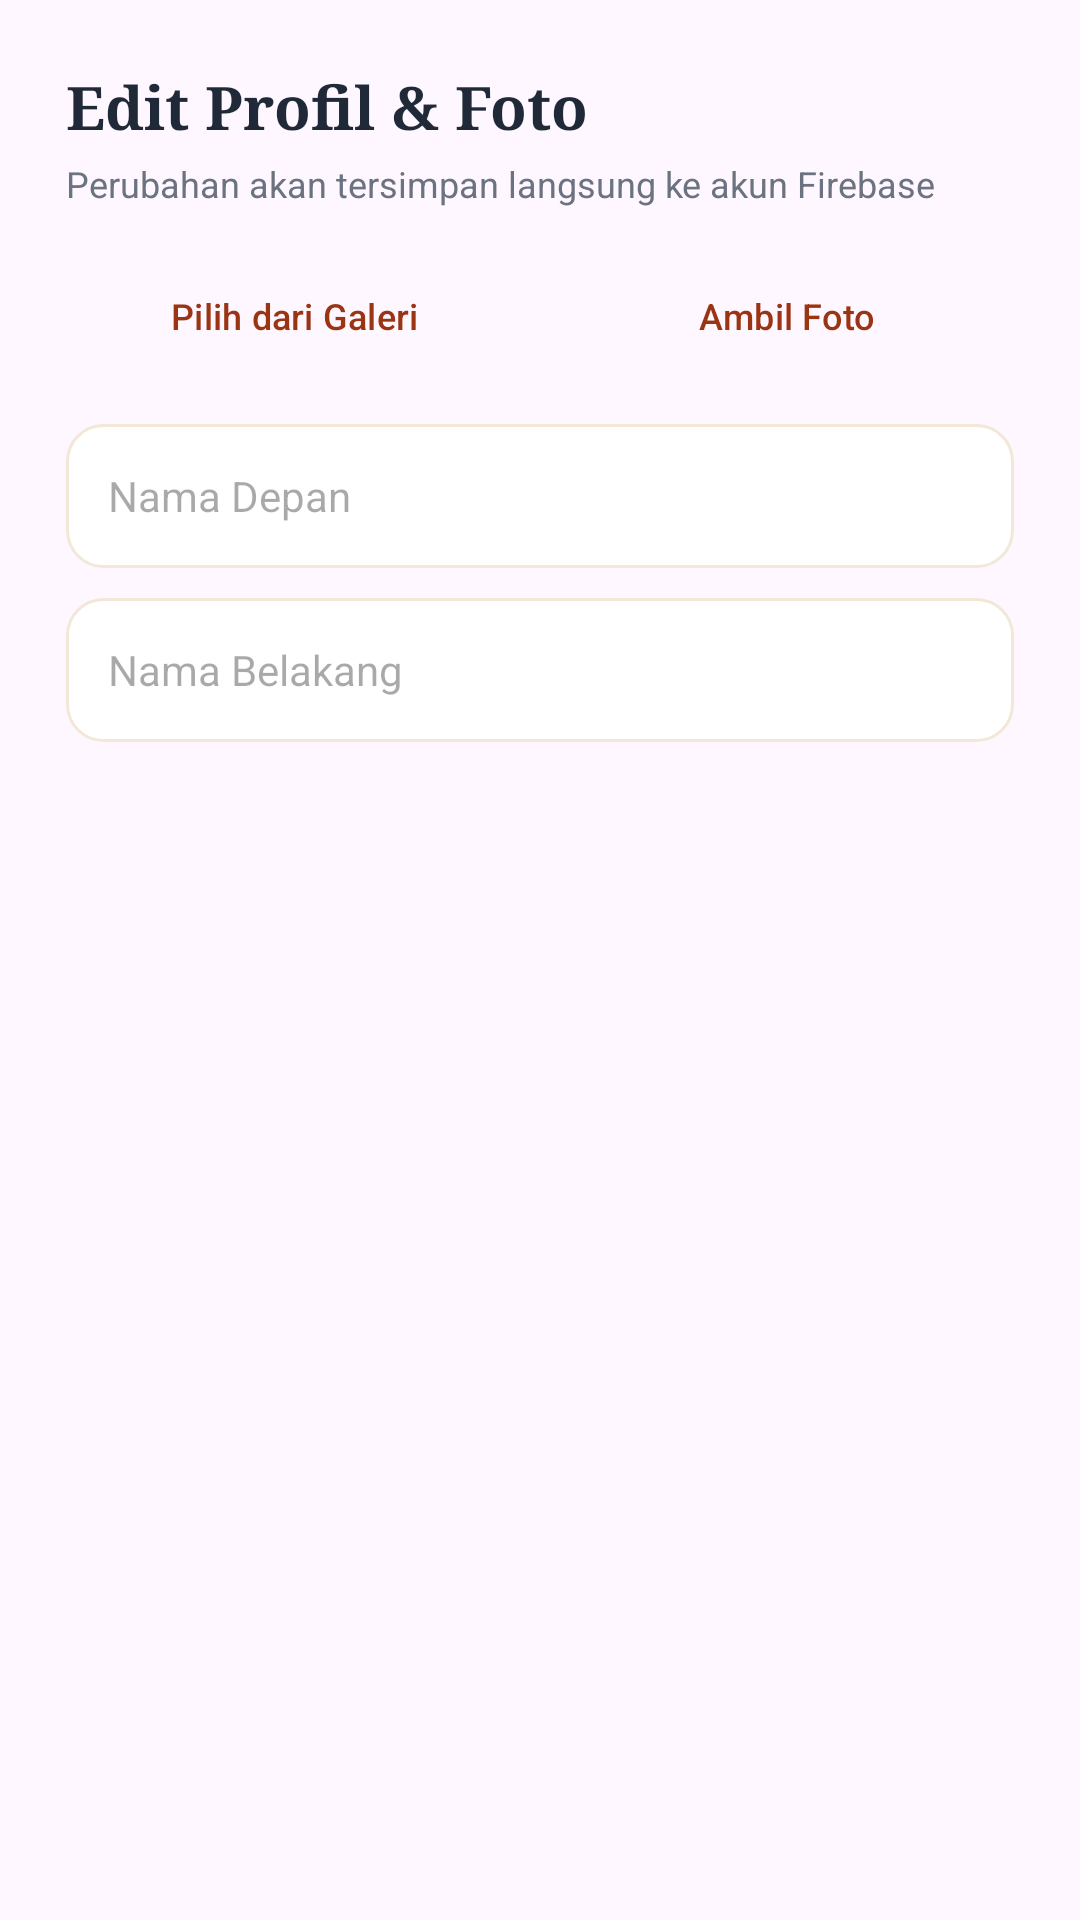

Produce the Android XML layout that renders to this screen, including the resource entries it uses.
<!-- AndroidManifest.xml: application theme Theme.JejakRasa -->
<!-- res/layout/dialog_edit_profile.xml -->
<?xml version="1.0" encoding="utf-8"?>
<LinearLayout xmlns:android="http://schemas.android.com/apk/res/android"
    android:layout_width="match_parent"
    android:layout_height="wrap_content"
    android:orientation="vertical"
    android:padding="22dp">

    <TextView
        android:layout_width="wrap_content"
        android:layout_height="wrap_content"
        android:fontFamily="serif"
        android:text="Edit Profil &amp; Foto"
        android:textColor="@color/text_primary"
        android:textSize="20sp"
        android:textStyle="bold" />

    <TextView
        android:layout_width="wrap_content"
        android:layout_height="wrap_content"
        android:layout_marginTop="4dp"
        android:layout_marginBottom="14dp"
        android:text="Perubahan akan tersimpan langsung ke akun Firebase"
        android:textColor="@color/text_secondary"
        android:textSize="12sp" />

    <LinearLayout
        android:layout_width="match_parent"
        android:layout_height="wrap_content"
        android:layout_marginBottom="14dp"
        android:gravity="center"
        android:orientation="horizontal">

        <Button
            android:id="@+id/btnPickGalleryProfile"
            style="@style/Widget.Material3.Button.OutlinedButton"
            android:layout_width="0dp"
            android:layout_height="44dp"
            android:layout_marginEnd="6dp"
            android:layout_weight="1"
            android:text="Pilih dari Galeri"
            android:textColor="@color/primary_terracotta"
            android:textSize="12sp" />

        <Button
            android:id="@+id/btnTakeCameraProfile"
            style="@style/Widget.Material3.Button.OutlinedButton"
            android:layout_width="0dp"
            android:layout_height="44dp"
            android:layout_marginStart="6dp"
            android:layout_weight="1"
            android:text="Ambil Foto"
            android:textColor="@color/primary_terracotta"
            android:textSize="12sp" />
    </LinearLayout>

    <EditText
        android:id="@+id/etEditFirstName"
        android:layout_width="match_parent"
        android:layout_height="48dp"
        android:layout_marginBottom="10dp"
        android:background="@drawable/bg_search_bar"
        android:hint="Nama Depan"
        android:inputType="textPersonName"
        android:paddingHorizontal="14dp"
        android:textSize="14sp" />

    <EditText
        android:id="@+id/etEditLastName"
        android:layout_width="match_parent"
        android:layout_height="48dp"
        android:background="@drawable/bg_search_bar"
        android:hint="Nama Belakang"
        android:inputType="textPersonName"
        android:paddingHorizontal="14dp"
        android:textSize="14sp" />

</LinearLayout>
<!-- resources referenced by this layout -->
<resources>
  <color name="primary_terracotta">#9A3412</color>
  <color name="text_primary">#1F2937</color>
  <color name="text_secondary">#6B7280</color>
  <!-- drawable bg_search_bar (drawable) -->
  <?xml version="1.0" encoding="utf-8"?>
  <shape xmlns:android="http://schemas.android.com/apk/res/android"
      android:shape="rectangle">
      <solid android:color="@color/white" />
      <corners android:radius="12dp" />
      <stroke
          android:width="1dp"
          android:color="@color/divider_warm" />
  </shape>
  <style name="Theme.JejakRasa" parent="Base.Theme.JejakRasa" />
  <color name="white">#FFFFFFFF</color>
  <color name="divider_warm">#F3E8D8</color>
  <style name="Base.Theme.JejakRasa" parent="Theme.Material3.DayNight.NoActionBar">
          
          
      </style>
</resources>
